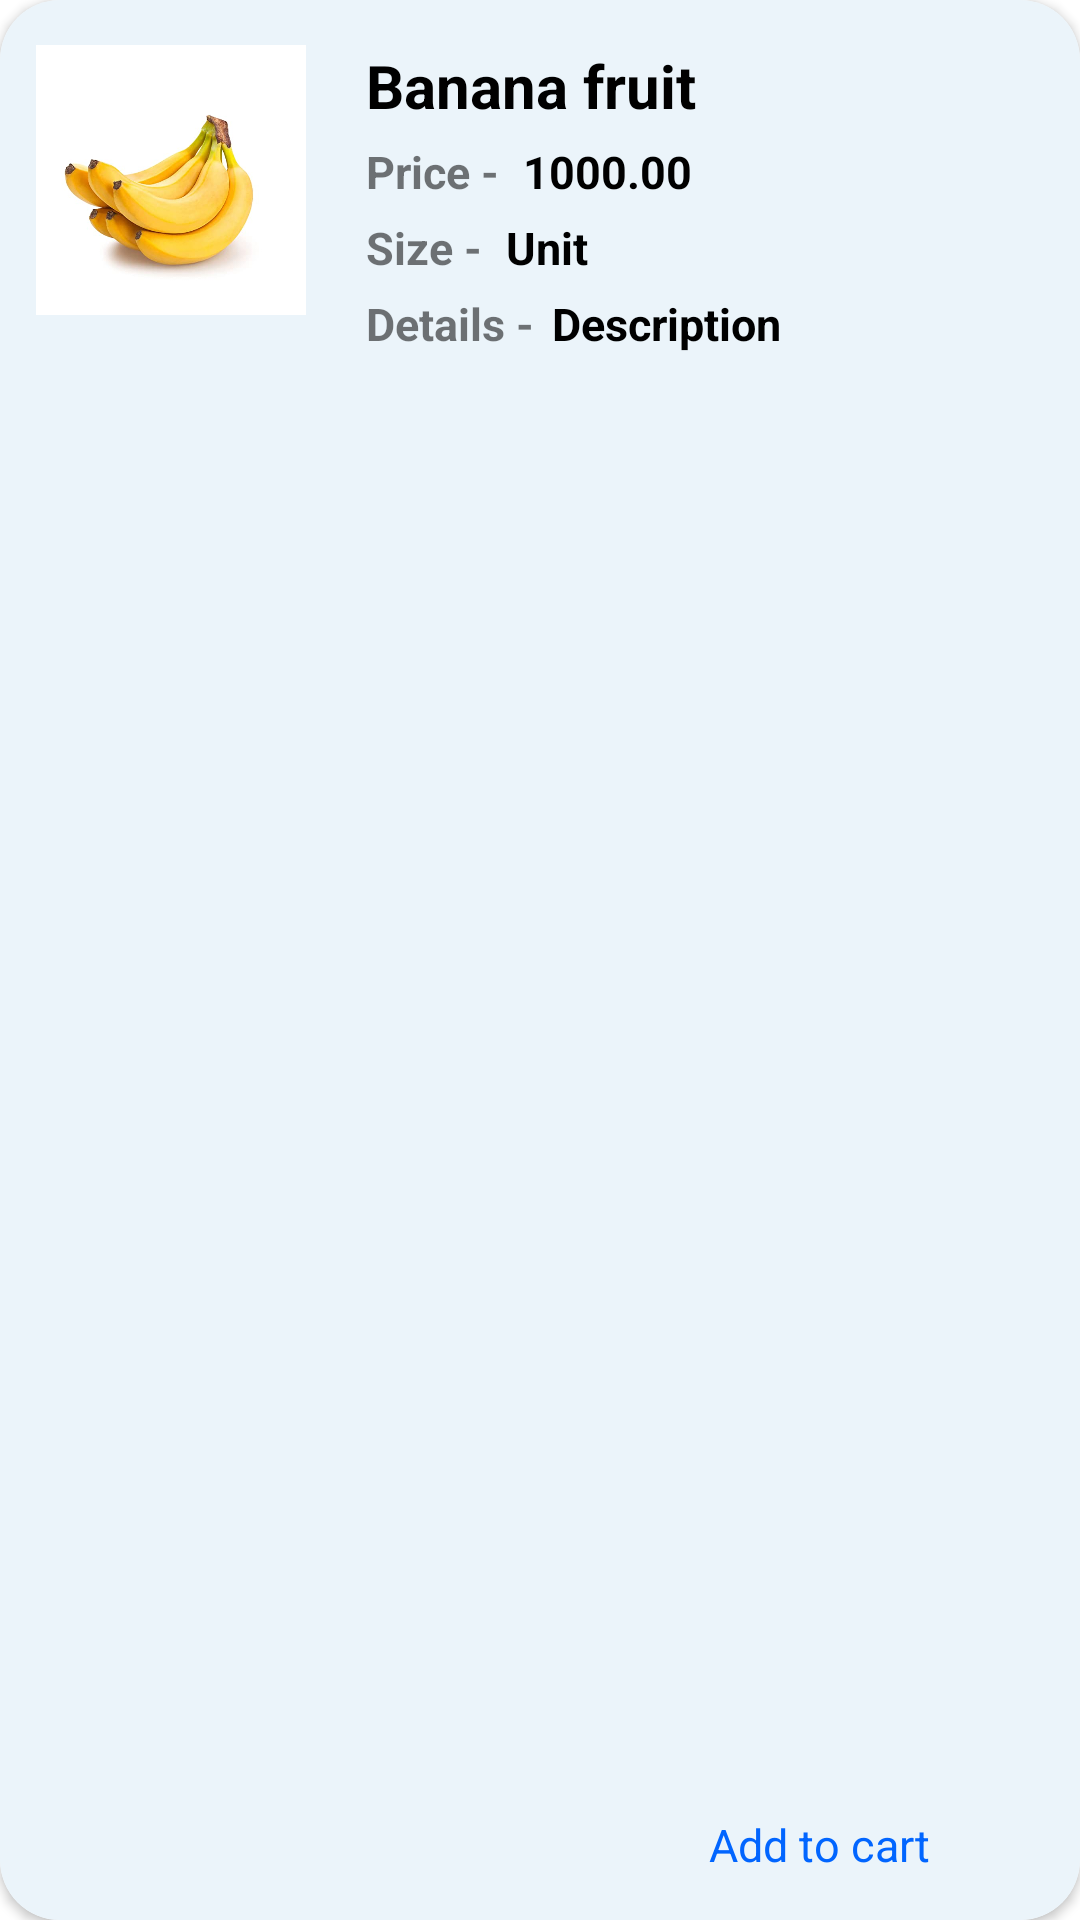

The Android layout XML behind this screen, and the referenced resources:
<!-- AndroidManifest.xml: application theme Theme.MyApplication -->
<!-- res/layout/activity_singal_item_to_buyer.xml -->
<?xml version="1.0" encoding="utf-8"?>
<androidx.cardview.widget.CardView xmlns:android="http://schemas.android.com/apk/res/android"
    android:layout_width="match_parent"
    android:layout_height="160dp"
    android:layout_marginStart="10dp"
    android:layout_marginEnd="10dp"
    android:layout_marginBottom="10dp"
    app:cardCornerRadius="20dp"
    xmlns:tools="http://schemas.android.com/tools"
    xmlns:app="http://schemas.android.com/apk/res-auto">



            <RelativeLayout
                android:layout_width="match_parent"
                android:layout_height="match_parent"
                android:background="@color/secondary_color"
                android:padding="10dp">


                <TextView
                    android:id="@+id/buyItemTitle"
                    android:layout_width="wrap_content"
                    android:layout_height="wrap_content"
                    android:layout_alignParentTop="true"
                    android:layout_marginStart="20dp"
                    android:layout_marginTop="5dp"
                    android:layout_toEndOf="@+id/imageView6"
                    android:text="Banana fruit"
                    android:textColor="@color/black"
                    android:textSize="20dp"
                    android:textStyle="bold" />

                <TextView
                    android:id="@+id/buyItemPrice"
                    android:layout_width="wrap_content"
                    android:layout_height="wrap_content"
                    android:layout_below="@id/buyItemTitle"
                    android:layout_marginStart="8dp"
                    android:layout_marginTop="5dp"
                    android:layout_toEndOf="@+id/buyItemPriceText"
                    android:text="1000.00"
                    android:textColor="@color/black"
                    android:textSize="15dp"
                    android:textStyle="bold" />

                <TextView
                    android:id="@+id/buyItemPriceText"
                    android:layout_width="wrap_content"
                    android:layout_height="wrap_content"
                    android:layout_below="@+id/buyItemTitle"
                    android:layout_marginStart="20dp"
                    android:layout_marginTop="5dp"
                    android:layout_toEndOf="@+id/imageView6"
                    android:text="Price -"
                    android:textSize="15dp"
                    android:textStyle="bold" />

                <TextView
                    android:id="@+id/buyItemsizetext"
                    android:layout_width="wrap_content"
                    android:layout_height="wrap_content"
                    android:layout_below="@+id/buyItemPriceText"
                    android:layout_marginStart="20dp"
                    android:layout_marginTop="5dp"
                    android:layout_toEndOf="@+id/imageView6"
                    android:text="Size -"
                    android:textSize="15dp"
                    android:textStyle="bold" />

                <TextView
                    android:id="@+id/buyItemdestext"
                    android:layout_width="wrap_content"
                    android:layout_height="wrap_content"
                    android:layout_below="@+id/buyItemsizetext"
                    android:layout_marginStart="20dp"
                    android:layout_marginTop="5dp"
                    android:layout_toEndOf="@+id/imageView6"
                    android:text="Details -"
                    android:textSize="15dp"
                    android:textStyle="bold" />

                <TextView
                    android:id="@+id/buyItemSize"
                    android:layout_width="wrap_content"
                    android:layout_height="wrap_content"
                    android:layout_below="@id/buyItemPrice"
                    android:layout_marginStart="8dp"
                    android:layout_marginTop="5dp"
                    android:layout_toEndOf="@+id/buyItemsizetext"
                    android:text="Unit"
                    android:textColor="@color/black"
                    android:textSize="15dp"
                    android:textStyle="bold" />

                <TextView
                    android:id="@+id/buyItemColor"
                    android:layout_width="wrap_content"
                    android:layout_height="wrap_content"
                    android:layout_below="@id/buyItemSize"
                    android:layout_marginStart="6dp"
                    android:layout_marginTop="5dp"
                    android:layout_toEndOf="@+id/buyItemdestext"
                    android:text="Description"
                    android:textColor="@color/black"
                    android:textSize="15dp"
                    android:textStyle="bold" />

                <ImageView
                    android:id="@+id/imageView6"
                    android:layout_width="90dp"
                    android:layout_height="90dp"
                    android:layout_alignParentStart="true"
                    android:layout_alignParentTop="true"
                    android:layout_marginStart="2dp"
                    android:layout_marginTop="5dp"
                    app:srcCompat="@drawable/mmmm" />

                <ImageView
                    android:id="@+id/button2"
                    android:layout_width="30dp"
                    android:layout_height="30dp"
                    android:layout_alignParentEnd="true"
                    android:layout_alignParentBottom="true"
                    android:layout_marginEnd="5dp"
                    android:layout_marginBottom="0dp"
                    android:backgroundTint="#F44336"
                    android:src="@drawable/ic_add"
                    android:text="@string/Delete_btn_txt" />


                <TextView
                    android:id="@+id/button5"
                    android:layout_width="wrap_content"
                    android:layout_height="wrap_content"
                    android:layout_alignTop="@+id/button2"
                    android:layout_alignParentBottom="true"
                    android:layout_marginEnd="5dp"
                    android:gravity="center_vertical"
                    android:layout_toStartOf="@+id/button2"
                    android:text="@string/add_btn_txt"
                    android:textColor="@color/accent_color"
                    android:textSize="15dp" />

                <TextView
                    android:id="@+id/buyItemId"
                    android:layout_width="wrap_content"
                    android:layout_height="wrap_content"
                    android:layout_above="@+id/buyItemPrice"
                    android:layout_below="@+id/buyItemTitle"
                    android:layout_alignParentEnd="true"
                    android:layout_marginTop="23dp"
                    android:layout_marginEnd="179dp"
                    android:layout_marginBottom="24dp"
                    android:text="iddffdfd"
                    android:textColor="@color/secondary_color"
                    android:textSize="15dp"
                    android:textStyle="bold" />


            </RelativeLayout>


</androidx.cardview.widget.CardView>
<!-- resources referenced by this layout -->
<resources>
  <color name="accent_color">#0165ff</color>
  <color name="black">#FF000000</color>
  <color name="secondary_color">#ebf4fa</color>
  <!-- drawable mmmm: jpg bitmap (drawable, 17719 bytes) -->
  <string name="Delete_btn_txt">Delete</string>
  <string name="add_btn_txt">Add to cart</string>
  <style name="Theme.MyApplication" parent="Theme.MaterialComponents.DayNight.DarkActionBar">
          
          <item name="colorPrimary">#33CC66</item>
          <item name="colorPrimaryVariant">#33CC66</item>
          <item name="colorOnPrimary">@color/white</item>
          
          <item name="colorSecondary">@color/teal_200</item>
          <item name="colorSecondaryVariant">@color/teal_700</item>
          <item name="colorOnSecondary">@color/black</item>
          
          <item name="android:statusBarColor">?attr/colorPrimaryVariant</item>
          
      </style>
  <color name="white">#FFFFFFFF</color>
  <color name="teal_200">#FF03DAC5</color>
  <color name="teal_700">#FF018786</color>
</resources>
